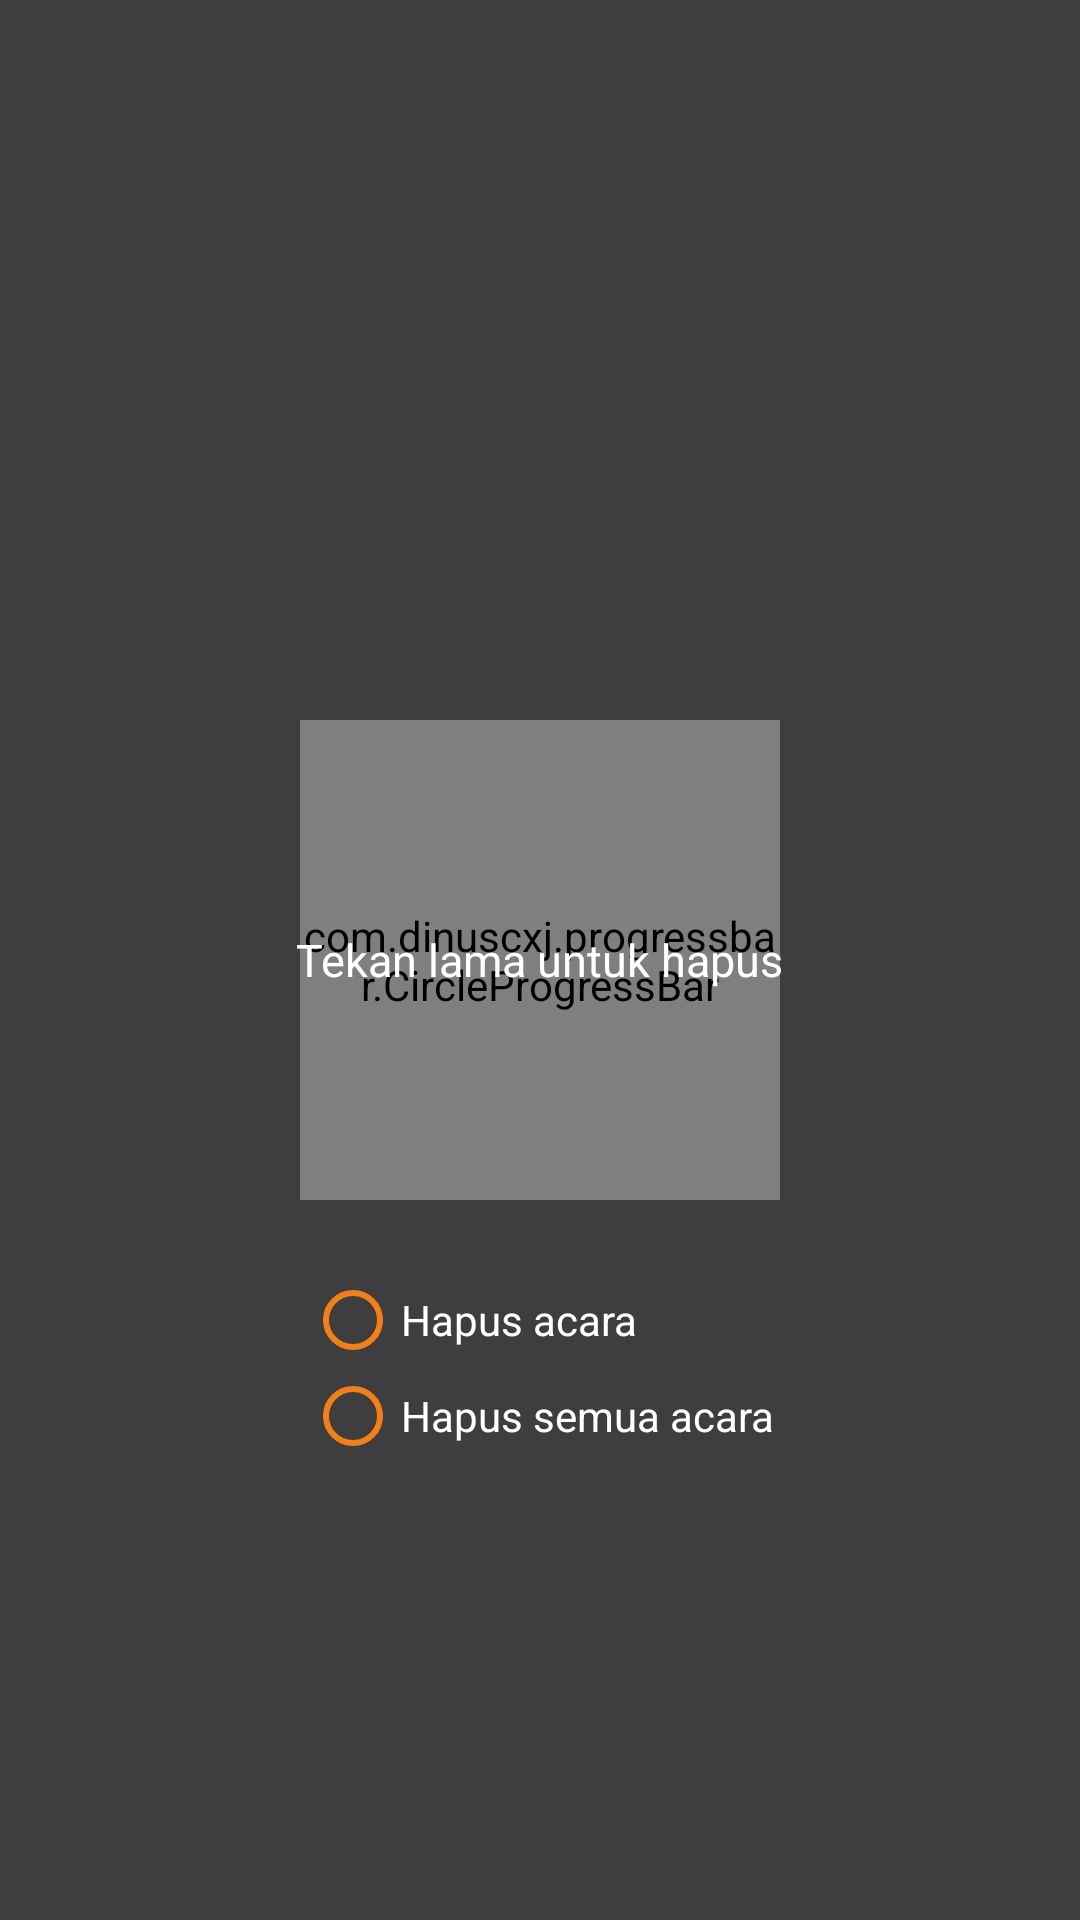

The Android layout XML behind this screen, and the referenced resources:
<!-- AndroidManifest.xml: application theme AppTheme -->
<!-- res/layout/fragment_delete.xml -->
<?xml version="1.0" encoding="utf-8"?>
<RelativeLayout xmlns:android="http://schemas.android.com/apk/res/android"
    xmlns:app="http://schemas.android.com/apk/res-auto"
    android:layout_width="match_parent"
    android:layout_height="match_parent"
    android:background="#c0000000">

    <com.dinuscxj.progressbar.CircleProgressBar
        android:id="@+id/cpb"
        android:layout_width="160dp"
        android:layout_height="160dp"
        android:layout_centerInParent="true"
        app:draw_progress_text="false"
        app:progress_stroke_width="8dp"
        app:progress_background_color="@color/text_color_primary_light"
        app:progress_shader="linear"
        app:progress_start_color="#33cc00"
        app:progress_end_color="@color/colorAccent"
        app:style="solid_line" />

    <RadioGroup
        android:id="@+id/rg"
        android:layout_width="wrap_content"
        android:layout_height="wrap_content"
        android:layout_below="@id/cpb"
        android:layout_centerHorizontal="true"
        android:layout_margin="24dp">

        <RadioButton
            android:id="@+id/rb_comp"
            android:layout_width="wrap_content"
            android:layout_height="wrap_content"
            android:buttonTint="?colorPrimary"
            android:text="Hapus acara"
            android:textColor="@color/text_color_primary_light" />

        <RadioButton
            android:id="@+id/rb_all"
            android:layout_width="wrap_content"
            android:layout_height="wrap_content"
            android:buttonTint="?colorPrimary"
            android:text="Hapus semua acara"
            android:textColor="@color/text_color_primary_light" />
    </RadioGroup>
    <TextView
        android:layout_width="wrap_content"
        android:layout_height="wrap_content"
        android:layout_centerInParent="true"
        android:text="Tekan lama untuk hapus"
        android:textColor="@color/text_color_primary_light"
        android:textSize="@dimen/primary_font_size" />
</RelativeLayout>
<!-- resources referenced by this layout -->
<resources>
  <color name="colorAccent">#ff6040</color>
  <color name="text_color_primary_light">@android:color/white</color>
  <dimen name="primary_font_size">15sp</dimen>
  <style name="AppTheme" parent="Theme.AppCompat.Light.NoActionBar">
          <item name="colorPrimary">@color/colorPrimary</item>
          <item name="colorPrimaryDark">@color/colorPrimaryDark</item>
          <item name="colorAccent">@color/colorAccent</item>
          <item name="eventBackground">@color/colorEvent</item>
      </style>
  <color name="colorPrimary">#f57f17</color>
  <color name="colorPrimaryDark">#bc5100</color>
  <color name="colorEvent">#f7943d</color>
</resources>
